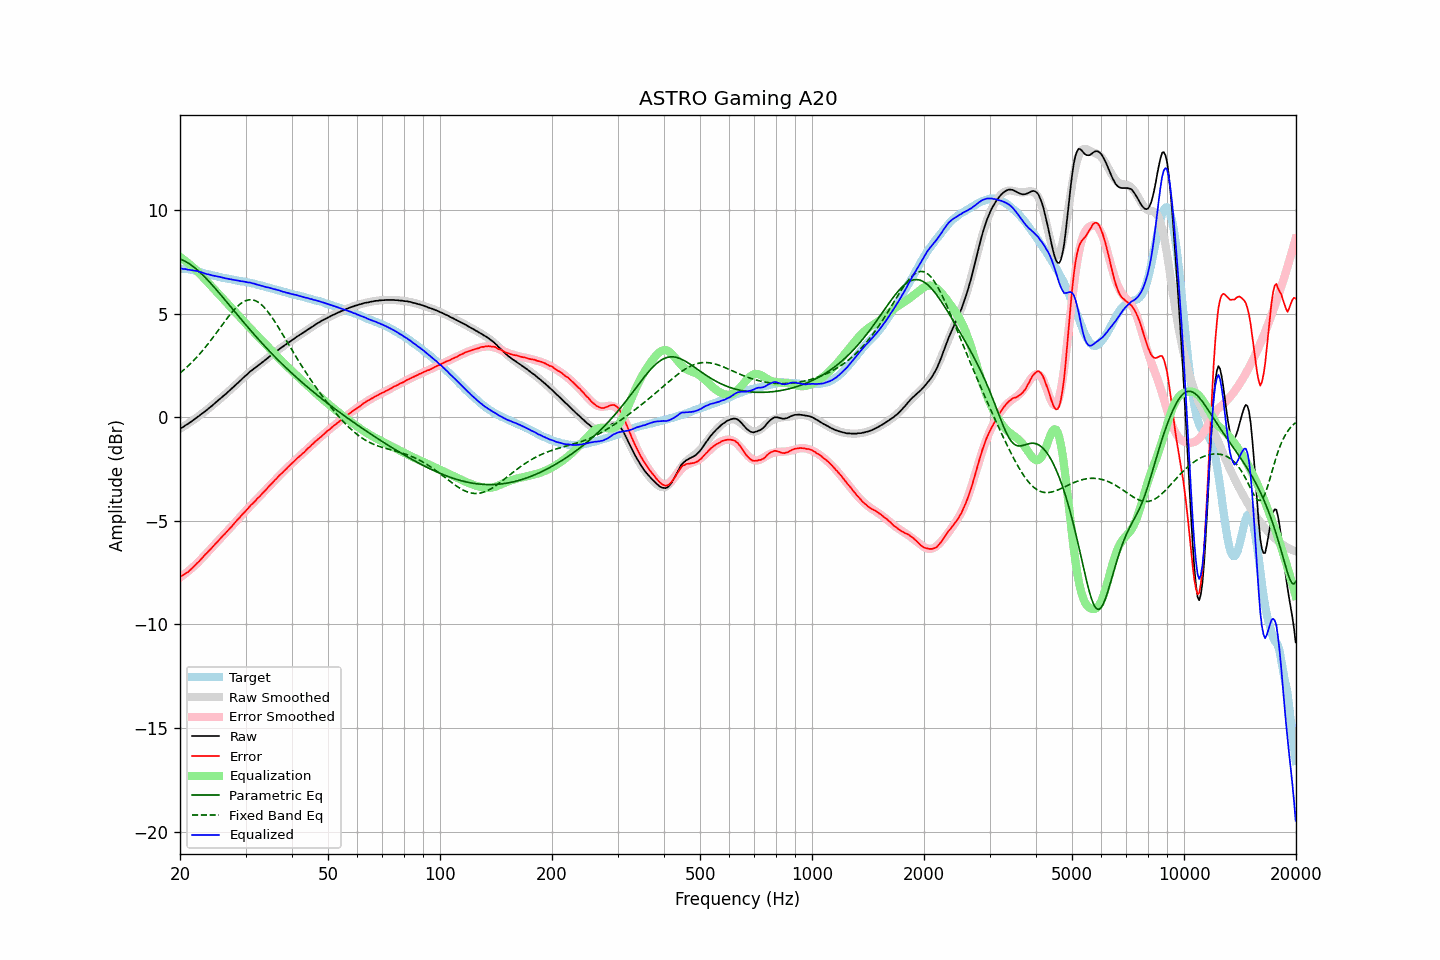

Values plotted in this chart, from the file beside it:
frequency, raw, error, smoothed, error_smoothed, equalization, parametric_eq, fixed_band_eq, equalized_raw, equalized_smoothed, target
20.00, -0.55, -7.71, -0.56, -7.73, 7.73, 7.63, 2.13, 7.18, 7.17, 7.15
20.20, -0.50, -7.65, -0.51, -7.68, 7.68, 7.60, 2.19, 7.17, 7.17, 7.15
20.40, -0.47, -7.62, -0.46, -7.62, 7.62, 7.57, 2.26, 7.15, 7.16, 7.15
20.61, -0.41, -7.57, -0.41, -7.56, 7.56, 7.53, 2.33, 7.15, 7.15, 7.15
20.81, -0.36, -7.51, -0.36, -7.50, 7.50, 7.49, 2.40, 7.14, 7.14, 7.15
21.02, -0.32, -7.47, -0.31, -7.44, 7.44, 7.44, 2.47, 7.12, 7.13, 7.15
21.23, -0.26, -7.39, -0.26, -7.37, 7.37, 7.39, 2.54, 7.11, 7.11, 7.13
21.44, -0.21, -7.33, -0.21, -7.31, 7.31, 7.34, 2.62, 7.10, 7.10, 7.12
21.66, -0.15, -7.25, -0.15, -7.24, 7.24, 7.28, 2.69, 7.09, 7.09, 7.10
21.87, -0.10, -7.18, -0.10, -7.17, 7.17, 7.22, 2.77, 7.07, 7.07, 7.08
22.09, -0.03, -7.10, -0.04, -7.10, 7.10, 7.16, 2.86, 7.07, 7.05, 7.07
22.31, 0.02, -7.02, 0.01, -7.03, 7.03, 7.09, 2.94, 7.04, 7.04, 7.04
22.54, 0.07, -6.95, 0.07, -6.95, 6.95, 7.02, 3.03, 7.01, 7.02, 7.02
22.76, 0.14, -6.86, 0.13, -6.86, 6.86, 6.95, 3.12, 7.00, 6.99, 6.99
22.99, 0.19, -6.78, 0.19, -6.78, 6.78, 6.87, 3.21, 6.97, 6.97, 6.96
23.22, 0.25, -6.69, 0.25, -6.70, 6.70, 6.80, 3.30, 6.95, 6.95, 6.93
23.45, 0.31, -6.61, 0.31, -6.62, 6.62, 6.72, 3.40, 6.92, 6.93, 6.91
23.69, 0.37, -6.54, 0.37, -6.53, 6.53, 6.64, 3.49, 6.90, 6.90, 6.90
23.92, 0.44, -6.44, 0.43, -6.45, 6.45, 6.55, 3.59, 6.89, 6.88, 6.88
24.16, 0.50, -6.37, 0.50, -6.37, 6.37, 6.47, 3.69, 6.86, 6.86, 6.87
24.40, 0.56, -6.29, 0.56, -6.28, 6.28, 6.38, 3.79, 6.84, 6.84, 6.85
24.65, 0.63, -6.20, 0.63, -6.20, 6.20, 6.30, 3.90, 6.83, 6.83, 6.83
24.89, 0.70, -6.11, 0.69, -6.12, 6.12, 6.21, 4.00, 6.81, 6.81, 6.81
25.14, 0.76, -6.04, 0.76, -6.03, 6.03, 6.12, 4.11, 6.79, 6.79, 6.80
25.39, 0.83, -5.95, 0.82, -5.95, 5.95, 6.03, 4.21, 6.78, 6.77, 6.77
25.65, 0.90, -5.87, 0.89, -5.87, 5.87, 5.94, 4.32, 6.77, 6.76, 6.76
25.91, 0.96, -5.78, 0.96, -5.79, 5.79, 5.84, 4.43, 6.74, 6.74, 6.73
26.16, 1.03, -5.69, 1.02, -5.70, 5.70, 5.75, 4.53, 6.73, 6.73, 6.72
26.43, 1.09, -5.63, 1.09, -5.62, 5.62, 5.66, 4.64, 6.70, 6.71, 6.71
26.69, 1.16, -5.53, 1.16, -5.53, 5.53, 5.56, 4.74, 6.69, 6.69, 6.69
26.96, 1.23, -5.45, 1.23, -5.45, 5.45, 5.47, 4.84, 6.67, 6.68, 6.68
27.23, 1.30, -5.37, 1.30, -5.36, 5.36, 5.38, 4.94, 6.66, 6.66, 6.67
27.50, 1.37, -5.29, 1.37, -5.28, 5.28, 5.28, 5.03, 6.64, 6.65, 6.66
27.77, 1.44, -5.20, 1.44, -5.19, 5.19, 5.19, 5.12, 6.63, 6.63, 6.63
28.05, 1.52, -5.11, 1.51, -5.11, 5.11, 5.10, 5.21, 6.62, 6.62, 6.62
28.33, 1.59, -5.01, 1.58, -5.02, 5.02, 5.00, 5.29, 6.61, 6.61, 6.60
28.62, 1.66, -4.93, 1.66, -4.94, 4.94, 4.91, 5.37, 6.59, 6.59, 6.59
28.90, 1.73, -4.85, 1.73, -4.85, 4.85, 4.82, 5.43, 6.58, 6.58, 6.58
29.19, 1.80, -4.76, 1.80, -4.76, 4.76, 4.73, 5.49, 6.56, 6.57, 6.56
29.48, 1.88, -4.68, 1.87, -4.68, 4.68, 4.63, 5.55, 6.55, 6.55, 6.55
29.78, 1.95, -4.60, 1.94, -4.59, 4.59, 4.54, 5.59, 6.54, 6.54, 6.54
30.08, 2.02, -4.51, 2.01, -4.51, 4.51, 4.45, 5.62, 6.53, 6.52, 6.53
30.38, 2.08, -4.43, 2.08, -4.43, 4.43, 4.36, 5.65, 6.50, 6.51, 6.51
30.68, 2.16, -4.34, 2.15, -4.35, 4.35, 4.27, 5.66, 6.50, 6.49, 6.49
30.99, 2.23, -4.25, 2.21, -4.26, 4.26, 4.18, 5.67, 6.49, 6.48, 6.47
31.30, 2.28, -4.18, 2.27, -4.18, 4.18, 4.09, 5.66, 6.46, 6.46, 6.46
31.61, 2.35, -4.10, 2.34, -4.10, 4.10, 4.00, 5.64, 6.45, 6.44, 6.45
31.93, 2.40, -4.03, 2.40, -4.02, 4.02, 3.92, 5.62, 6.42, 6.42, 6.43
32.24, 2.46, -3.94, 2.46, -3.94, 3.94, 3.83, 5.58, 6.40, 6.40, 6.39
32.57, 2.52, -3.86, 2.52, -3.86, 3.86, 3.74, 5.53, 6.38, 6.38, 6.38
32.89, 2.58, -3.79, 2.58, -3.78, 3.78, 3.66, 5.47, 6.36, 6.36, 6.37
33.22, 2.64, -3.70, 2.64, -3.70, 3.70, 3.57, 5.40, 6.33, 6.34, 6.33
33.55, 2.70, -3.62, 2.70, -3.62, 3.62, 3.49, 5.33, 6.31, 6.32, 6.32
33.89, 2.76, -3.54, 2.76, -3.53, 3.53, 3.40, 5.24, 6.29, 6.30, 6.30
34.23, 2.82, -3.46, 2.82, -3.45, 3.45, 3.32, 5.15, 6.27, 6.28, 6.27
34.57, 2.89, -3.36, 2.88, -3.37, 3.37, 3.24, 5.05, 6.26, 6.25, 6.25
34.92, 2.95, -3.28, 2.94, -3.29, 3.29, 3.16, 4.95, 6.23, 6.23, 6.23
35.27, 3.01, -3.21, 3.00, -3.21, 3.21, 3.08, 4.84, 6.21, 6.21, 6.21
35.62, 3.07, -3.12, 3.07, -3.13, 3.13, 3.00, 4.73, 6.19, 6.19, 6.19
35.97, 3.13, -3.04, 3.12, -3.04, 3.04, 2.92, 4.61, 6.17, 6.17, 6.16
... 635 more rows
